Run: headless pygame with SDL's dummy video driver; simulated clock (each Clock.tick advances the game by its frame time, no real sleeping); random seed 0; keys injected as events and as key.get_pressed() state; no mouse input.
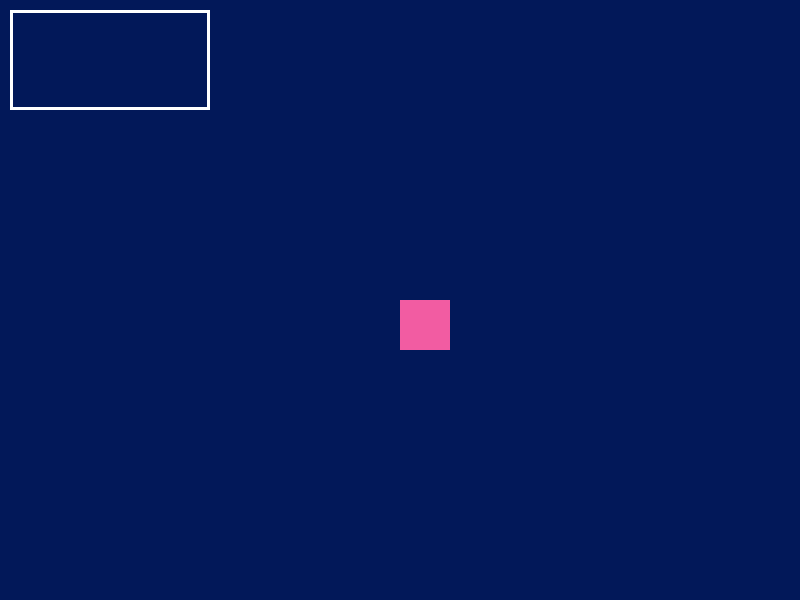
Frame 1 of 4 · flips 1–60 · no input
Frame 2 of 4 · flips 61–180 · tapped SPACE, RETURN · held RIGHT (→), D · screen unchanged from frame 1, image omitted
Frame 3 of 4 · flips 181–300 · held DOWN (↓), S · screen unchanged from frame 2, image omitted
Frame 4 of 4 · flips 301–420 · held LEFT (←), A, UP (↑), W · screen unchanged from frame 3, image omitted

The pygame program that drew these frames:

import pygame

pygame.init()
largura_tela = 800
altura_tela = 600

# cores
lightBlue = (11, 158, 217)
blue = (3, 44, 166)
darkBlue = (2, 24, 89)
white = (255, 255, 255)
black = (0, 0, 0)
pink = (242, 92, 162)
cores = [lightBlue, blue, darkBlue, white, pink]

clock = pygame.time.Clock()
tela = pygame.display.set_mode((largura_tela, altura_tela))


# Variavel para contar quantas esperas de 60Hz ou 0,016s
conta_clocks = 0
# conta quantos quadradinhos clicou
pontos = 0
# variavel para contar qtos segundos passaram
conta_segundos = 0
terminou = False
while not terminou:
    # atualiza a tela
    pygame.display.update()
    # checar eventods do mouse
    for event in pygame.event.get():
        if event.type == pygame.QUIT:
            terminou = True
    conta_clocks += 1
    if conta_clocks == 60:
        conta_segundos += 1
        conta_clocks = 0

    tela.fill(darkBlue)

    # Desenha um retângulo não preenchido com linha
    pygame.draw.rect(tela, white, (10, 10, 200, 100), 3)
    # Desenha um retângulo preenchido
    pygame.draw.rect(tela, pink, (400, 300, 50, 50))

    # atualiza o desenho na tela
    pygame.display.update()

    # configura o clock em 50 atualizações.
    clock.tick(60)
# finaliza a janela do jogo
pygame.display.quit()
# finaliza o pygame
pygame.quit()
